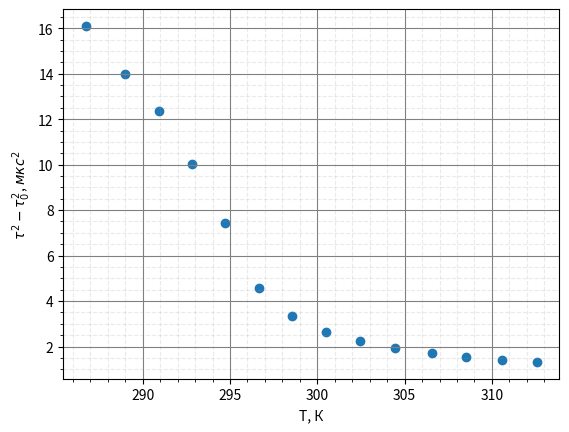
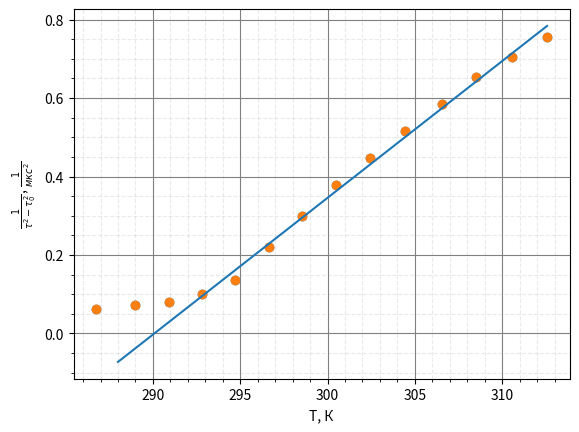

These figures' Python source, in order:
import numpy as np
import matplotlib.pyplot as plt
import math
import statistics as st
k = 24
t0 = 6.9092
T = np.array([14.11, 16.11, 18.11, 20.08, 22.06, 24.06, 26.01, 28, 30, 32, 34.04, 36, 38, 40])
du = -np.array([0.015, 0.0054, 0.0075, 0.0115, 0.0153, 0.017, 0.0202, 0.0215, 0.0227, 0.0232, 0.0202, 0.0197, 0.0187, 0.0178])
dT = -k * np.array([0.015, 0.0054, 0.0075, 0.0115, 0.0153, 0.017, 0.0202, 0.0215, 0.0227, 0.0232, 0.0202, 0.0197, 0.0187, 0.0178])
t = np.array([7.9898, 7.8563, 7.7508, 7.6012, 7.4263, 7.2319, 7.1477, 7.0984, 7.0692, 7.0482, 7.03167, 7.019, 7.0111, 7.0043])
T = T + dT + 273
# print('\\hline')
# for i in range(len(T)):
#         print(round(T[i], 1), ' & ', du[i], ' & ', t[i], '\\\\')
#         print('\\hline')

fig, ax = plt.subplots()



x = T
y = (t**2 - t0**2)

ax.scatter(x, y)

ax.set_xlabel('T, К')
ax.set_ylabel('$\\tau^2 - \\tau_0^2$, $мкс^2$')




plt.grid(True, which='major', color='grey', linestyle='-')
plt.grid(True, which='minor', color='#999999', linestyle='dashed', alpha=0.2)
plt.minorticks_on()

plt.savefig('1.png')

fig, ax = plt.subplots()



x = T
y = 1/(t**2 - t0**2)
n=4



coefs = np.polyfit(x[n:], y[n:], 1)
p = np.poly1d(coefs)
m = coefs[0]
ax.scatter(x,y)


sigma_m = 1 / math.sqrt(len(x)) * math.sqrt(
        abs((st.mean(y ** 2) - (st.mean(y)) ** 2) / (st.mean(x ** 2) - (st.mean(x)) ** 2) - m ** 2))
X = np.linspace(288, max(x), 2)
ax.plot(X, p(X))
print(-coefs[1]/coefs[0])



ax.scatter(x, y)

ax.set_xlabel('T, К')
ax.set_ylabel('$\\frac{1}{\\tau^2 - \\tau_0^2}$, $\\frac{1}{мкс^2}$')





plt.grid(True, which='major', color='grey', linestyle='-')
plt.grid(True, which='minor', color='#999999', linestyle='dashed', alpha=0.2)
plt.minorticks_on()


plt.savefig('2.png')
